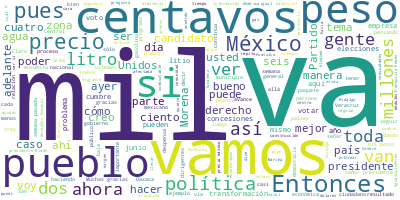

The data file committed next to this chart (first rows):
Participante, Texto, Sentimiento, Palabras, Dia, Mes, Anio
PRESIDENTE ANDRES MANUEL LOPEZ OBRADOR, Buenos días. Pues ánimo., 0.0, 4, 06, 06, 2022
PRESIDENTE ANDRES MANUEL LOPEZ OBRADOR, Vamos a informar. Si les parece, vamos a…, 0.0, 36, 06, 06, 2022
ALEJANDRO MURAT HINOJOSA, Gracias, señor presidente., 0.0, 3, 06, 06, 2022
ALEJANDRO MURAT HINOJOSA, Le informo a usted, al pueblo de Oaxaca …, 0.0, 20, 06, 06, 2022
ALEJANDRO MURAT HINOJOSA, Ya se autorizó la declaratoria de emerge…, 0.0, 12, 06, 06, 2022
ALEJANDRO MURAT HINOJOSA, En la parte de la red carretera federal,…, 0.0, 47, 06, 06, 2022
ALEJANDRO MURAT HINOJOSA, Por el otro lado, en el caso de CFE, rep…, 0.0, 18, 06, 06, 2022
ALEJANDRO MURAT HINOJOSA, También podemos hablar en los temas fund…, 0.0, 32, 06, 06, 2022
ALEJANDRO MURAT HINOJOSA, Por el otro lado, la red hidráulica, se …, 0.0, 30, 06, 06, 2022
ALEJANDRO MURAT HINOJOSA, Ya se estableció con Nafin una serie de …, 0.0, 18, 06, 06, 2022
ALEJANDRO MURAT HINOJOSA, En el tema de las cosechas, de manera pr…, 0.0, 30, 06, 06, 2022
ALEJANDRO MURAT HINOJOSA, Ya se estableció el plan epidemiológico,…, 0.0, 19, 06, 06, 2022
ALEJANDRO MURAT HINOJOSA, Tenemos alrededor de 52 escuelas afectad…, 0.0, 6, 06, 06, 2022
ALEJANDRO MURAT HINOJOSA, Y reconocer a la Marina, al almirante se…, 0.0, 53, 06, 06, 2022
ALEJANDRO MURAT HINOJOSA, Esto cuando, señor presidente., 0.0, 4, 06, 06, 2022
PRESIDENTE ANDRES MANUEL LOPEZ OBRADOR, Muchas gracias., 0.0, 2, 06, 06, 2022
PRESIDENTE ANDRES MANUEL LOPEZ OBRADOR, General Leana, comandante de la región m…, 0.0, 7, 06, 06, 2022
FRANCISCO JESUS LEANA OJEDA, Gracias, señor presidente. Con permiso, …, 0.0, 12, 06, 06, 2022
FRANCISCO JESUS LEANA OJEDA, Me permito informarle las actividades de…, 0.0, 55, 06, 06, 2022
FRANCISCO JESUS LEANA OJEDA, Por vía terrestre se llegó a 10 comunida…, 0.0, 39, 06, 06, 2022
FRANCISCO JESUS LEANA OJEDA, Se realizaron en esas evacuaciones a dos…, 0.0, 26, 06, 06, 2022
FRANCISCO JESUS LEANA OJEDA, Las células de sanidad trasladaron a los…, 0.0, 19, 06, 06, 2022
FRANCISCO JESUS LEANA OJEDA, Se incrementaron tropas en Copalita para…, 0.0, 11, 06, 06, 2022
FRANCISCO JESUS LEANA OJEDA, Y en Pochutla la cocina comunitaria que …, 0.0, 36, 06, 06, 2022
FRANCISCO JESUS LEANA OJEDA, Se continúa un albergue en Pochutla con …, 0.0, 22, 06, 06, 2022
FRANCISCO JESUS LEANA OJEDA, Se realizaron consultas médicas, desazol…, 0.0, 9, 06, 06, 2022
FRANCISCO JESUS LEANA OJEDA, Se continúa retirando árboles tirados, e…, 0.0, 23, 06, 06, 2022
FRANCISCO JESUS LEANA OJEDA, Se ha recuperado la energía eléctrica co…, 0.0, 29, 06, 06, 2022
FRANCISCO JESUS LEANA OJEDA, Se ha recuperado el sistema de agua y se…, 0.0, 33, 06, 06, 2022
FRANCISCO JESUS LEANA OJEDA, Se continúa en la reparación del suminis…, 0.0, 27, 06, 06, 2022
FRANCISCO JESUS LEANA OJEDA, El servicio de agua en la comunidad de S…, 0.0, 35, 06, 06, 2022
FRANCISCO JESUS LEANA OJEDA, Se desplegaron plantas potabilizadoras e…, 0.0, 45, 06, 06, 2022
FRANCISCO JESUS LEANA OJEDA, La Semar informó que el 6 de junio recib…, 0.0, 27, 06, 06, 2022
FRANCISCO JESUS LEANA OJEDA, Es cuanto, señor presidente., 0.0, 4, 06, 06, 2022
PRESIDENTE ANDRES MANUEL LOPEZ OBRADOR, Muchas gracias, general., 0.0, 3, 06, 06, 2022
PRESIDENTE ANDRES MANUEL LOPEZ OBRADOR, Laura Velázquez., 0.0, 2, 06, 06, 2022
LAURA VELAZQUEZ ALZUA, Sí, presidente, muchas gracias. Muy buen…, 0.0, 7, 06, 06, 2022
LAURA VELAZQUEZ ALZUA, Informo a usted que ha continuado el apo…, 0.0, 65, 06, 06, 2022
LAURA VELAZQUEZ ALZUA, Continuamos con la distribución, señor p…, 0.0, 57, 06, 06, 2022
LAURA VELAZQUEZ ALZUA, Gracias al trabajo y al trabajo tan extr…, 0.0, 43, 06, 06, 2022
LAURA VELAZQUEZ ALZUA, Hay un avance muy, muy grande la limpiez…, 0.0, 20, 06, 06, 2022
LAURA VELAZQUEZ ALZUA, También, asimismo, señor presidente, se …, 0.0, 31, 06, 06, 2022
LAURA VELAZQUEZ ALZUA, Vamos a continuar, señor presidente, tra…, 0.0, 34, 06, 06, 2022
LAURA VELAZQUEZ ALZUA, Quedo a sus órdenes., 0.0, 4, 06, 06, 2022
PRESIDENTE ANDRES MANUEL LOPEZ OBRADOR, Muy bien., 0.0, 2, 06, 06, 2022
PRESIDENTE ANDRES MANUEL LOPEZ OBRADOR, Pues informarles que vamos a estar por a…, 0.0, 116, 06, 06, 2022
PRESIDENTE ANDRES MANUEL LOPEZ OBRADOR, Muchas gracias a todas las autoridades m…, 0.0, 92, 06, 06, 2022
PRESIDENTE ANDRES MANUEL LOPEZ OBRADOR, Un saludo. Ya nos vemos., 0.0, 5, 06, 06, 2022
PRESIDENTE ANDRES MANUEL LOPEZ OBRADOR, Creo que ya mañana no haría falta el que…, 0.0, 37, 06, 06, 2022
PRESIDENTE ANDRES MANUEL LOPEZ OBRADOR, Y vamos a ayudar en la reconstrucción, a…, 0.0, 38, 06, 06, 2022
PRESIDENTE ANDRES MANUEL LOPEZ OBRADOR, Muchas gracias., 0.0, 2, 06, 06, 2022
PRESIDENTE ANDRES MANUEL LOPEZ OBRADOR, Bueno, pues vamos con Ricardo Sheffield., 0.0, 6, 06, 06, 2022
RICARDO SHEFFIELD PADILLA, Muchas gracias, señor presidente. Muy bu…, 0.0, 13, 06, 06, 2022
RICARDO SHEFFIELD PADILLA, Quién es quién en el precio de los combu…, 0.0, 49, 06, 06, 2022
RICARDO SHEFFIELD PADILLA, Y gracias al incentivo fiscal de 100 por…, 0.0, 43, 06, 06, 2022
RICARDO SHEFFIELD PADILLA, Las tres marcas que dieron más caro la s…, 0.0, 45, 06, 06, 2022
RICARDO SHEFFIELD PADILLA, Vamos ahora para las ocho regiones y cad…, 0.0, 79, 06, 06, 2022
RICARDO SHEFFIELD PADILLA, La gasolina regular más económica la enc…, 0.0, 21, 06, 06, 2022
RICARDO SHEFFIELD PADILLA, Vamos ahora con la gasolina Premium, ten…, 0.0, 68, 06, 06, 2022
RICARDO SHEFFIELD PADILLA, Por último, en el diésel, franquicia Pem…, 0.0, 54, 06, 06, 2022
... 307 more rows
